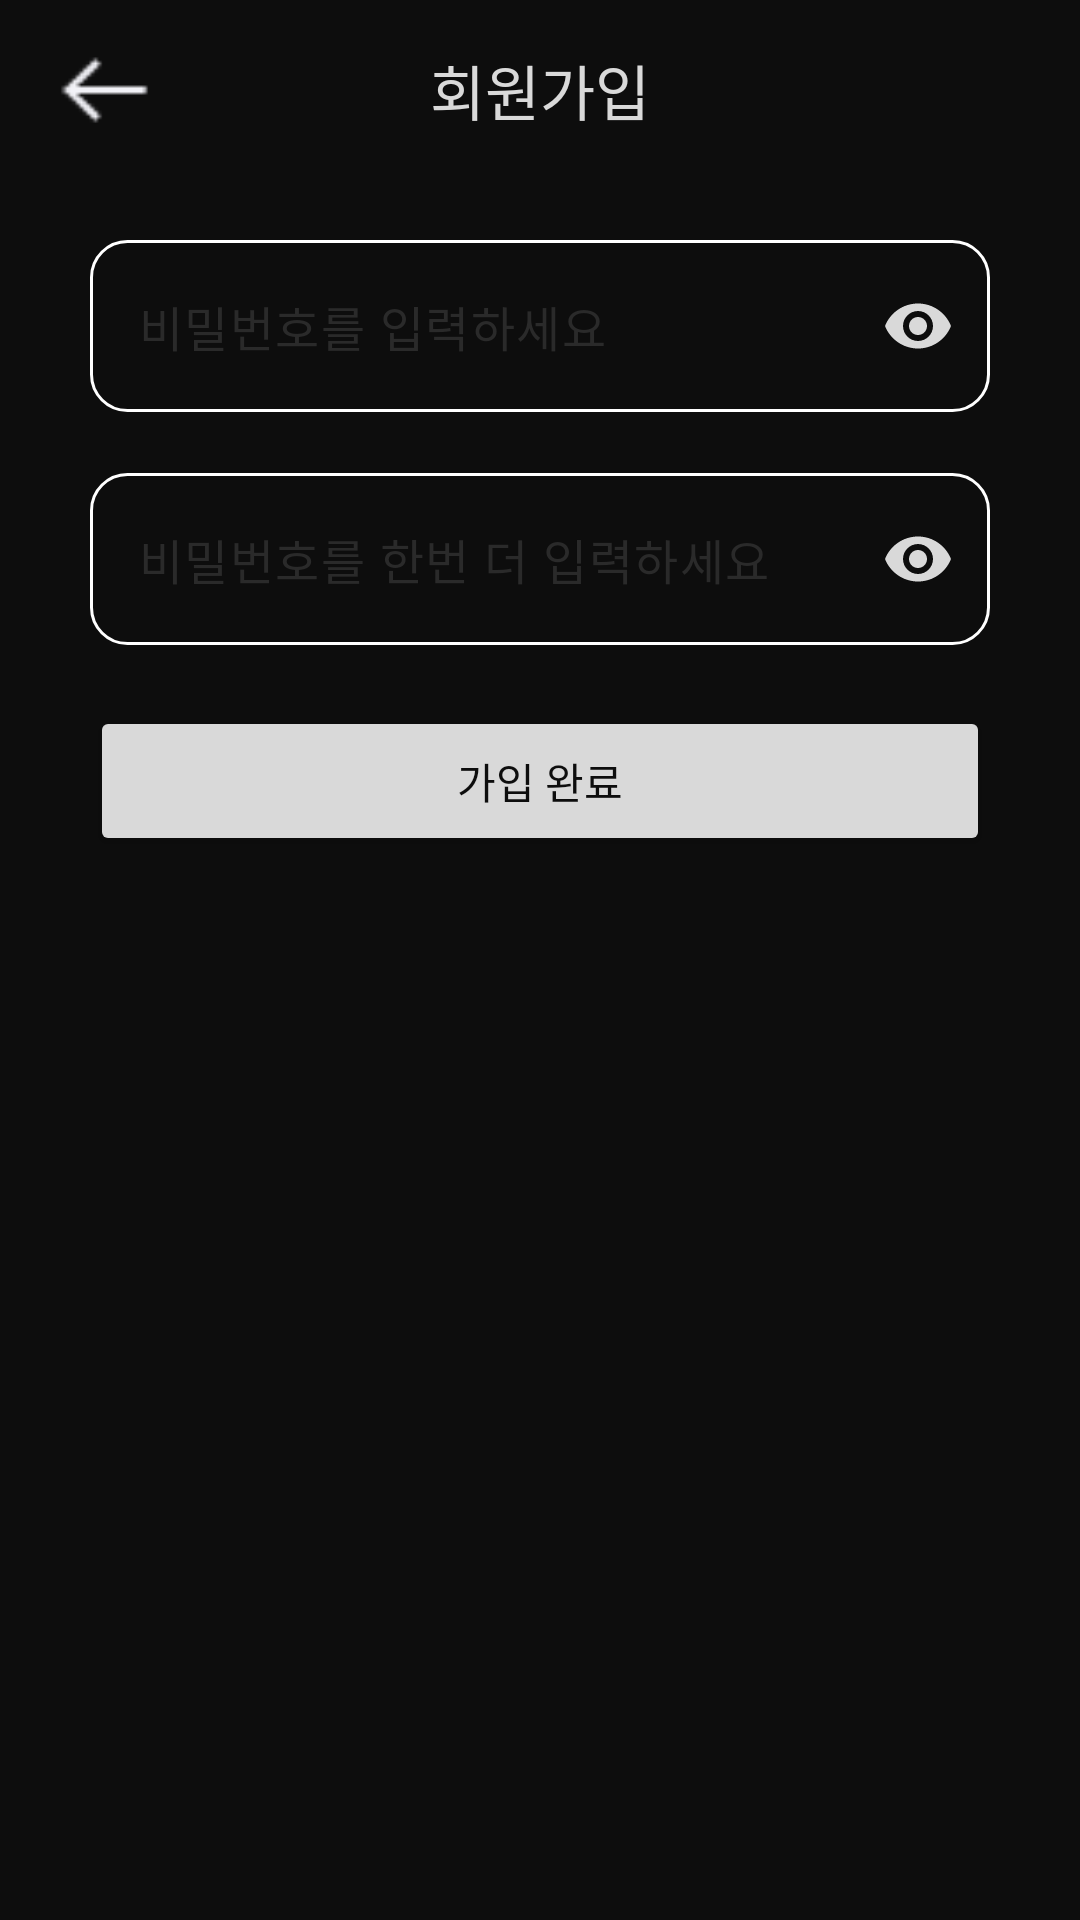

Android layout source for this screen:
<!-- AndroidManifest.xml: application theme Theme._20251215 -->
<!-- res/layout/fragment_signup_password.xml -->
<?xml version="1.0" encoding="utf-8"?>
<LinearLayout xmlns:android="http://schemas.android.com/apk/res/android"
    android:layout_width="match_parent"
    android:layout_height="match_parent"
    xmlns:app="http://schemas.android.com/apk/res-auto"
    android:orientation="vertical"
    android:gravity="center_horizontal"
    android:background="@color/main_black">

    <Toolbar
        android:id="@+id/toolbar"
        android:layout_width="match_parent"
        android:layout_height="60dp"
        android:background="@android:color/transparent"
        android:elevation="4dp">

        <ImageView
            android:layout_width="40dp"
            android:layout_height="40dp"
            android:contentDescription="뒤로가기"
            android:src="@drawable/back_btn" />

        <TextView
            android:layout_width="wrap_content"
            android:layout_height="wrap_content"
            android:layout_gravity="center_horizontal"
            android:text="회원가입"
            android:textColor="@color/main_white"
            android:textSize="20dp" />
    </Toolbar>

    <com.google.android.material.textfield.TextInputLayout
        android:id="@+id/til_password"
        android:layout_width="match_parent"
        android:layout_height="wrap_content"
        android:layout_marginHorizontal="30dp"
        android:layout_marginTop="20dp"
        app:passwordToggleEnabled="true"
        app:passwordToggleTint="@color/main_white"
        app:errorEnabled="true"
        app:hintEnabled="false">

        <com.google.android.material.textfield.TextInputEditText
            android:id="@+id/et_password"
            android:layout_width="match_parent"
            android:layout_height="wrap_content"
            android:hint="비밀번호를 입력하세요"
            android:inputType="textPassword"
            android:background="@drawable/login_round_white_box"
            android:textColor="@color/main_white"
            android:backgroundTint="#FFFFFF"
            android:textColorHint="@color/dark_gray"/>
    </com.google.android.material.textfield.TextInputLayout>

    <com.google.android.material.textfield.TextInputLayout
        android:id="@+id/til_password_again"
        android:layout_width="match_parent"
        android:layout_height="wrap_content"
        android:layout_marginHorizontal="30dp"
        app:passwordToggleEnabled="true"
        app:passwordToggleTint="@color/main_white"
        app:errorEnabled="true"
        app:hintEnabled="false">

        <com.google.android.material.textfield.TextInputEditText
            android:id="@+id/et_password_again"
            android:layout_width="match_parent"
            android:layout_height="wrap_content"
            android:hint="비밀번호를 한번 더 입력하세요"
            android:background="@drawable/login_round_white_box"
            android:inputType="textPassword"
            android:textColor="@color/main_white"
            android:backgroundTint="#FFFFFF"
            android:textColorHint="@color/dark_gray"/>
    </com.google.android.material.textfield.TextInputLayout>

    <Button
        android:id="@+id/btn_signup_finish"
        android:layout_width="match_parent"
        android:layout_height="50dp"
        android:text="가입 완료"
        android:layout_marginHorizontal="30dp"
        android:textColor="@color/main_black"
        android:backgroundTint="@color/main_white" />

</LinearLayout>
<!-- resources referenced by this layout -->
<resources>
  <color name="dark_gray">#2A2A2A</color>
  <color name="main_black">#0D0D0D</color>
  <color name="main_white">#D9D9D9</color>
  <!-- drawable back_btn: png bitmap (drawable, 310 bytes) -->
  <!-- drawable login_round_white_box (drawable) -->
  <?xml version="1.0" encoding="utf-8"?>
  <shape xmlns:android="http://schemas.android.com/apk/res/android" android:shape="rectangle">
  
      <solid android:color="@android:color/transparent" />
      <stroke
          android:width="1dp"
          android:color="#FFFFFF" />
  
      <corners android:radius="12dp" />
  </shape>
  <style name="Theme._20251215" parent="Base.Theme._20251215" />
  <style name="Base.Theme._20251215" parent="Theme.Material3.DayNight.NoActionBar">
  
           <item name="android:statusBarColor">@android:color/black</item>
  
           <item name="android:windowLightStatusBar">false</item>
  
          
           <item name="android:navigationBarColor">@android:color/black</item>
      </style>
</resources>
